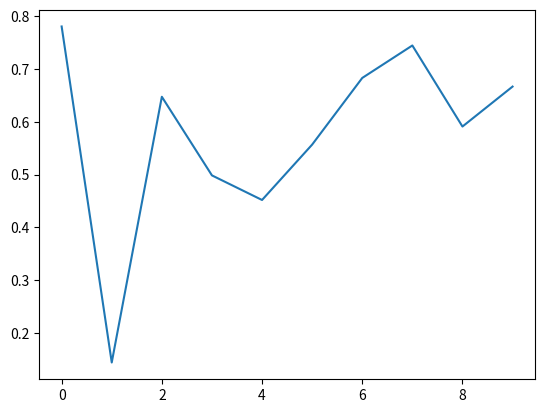

Recreate this plot in Python.
# -*- coding: utf-8 -*-
"""
Spyder Editor

This is a temporary script file.
"""
import numpy as np
import matplotlib.pyplot as plt

if __name__ == '__main__':
    x = np.random.random([10])
    plt.plot(x)
    plt.show()
